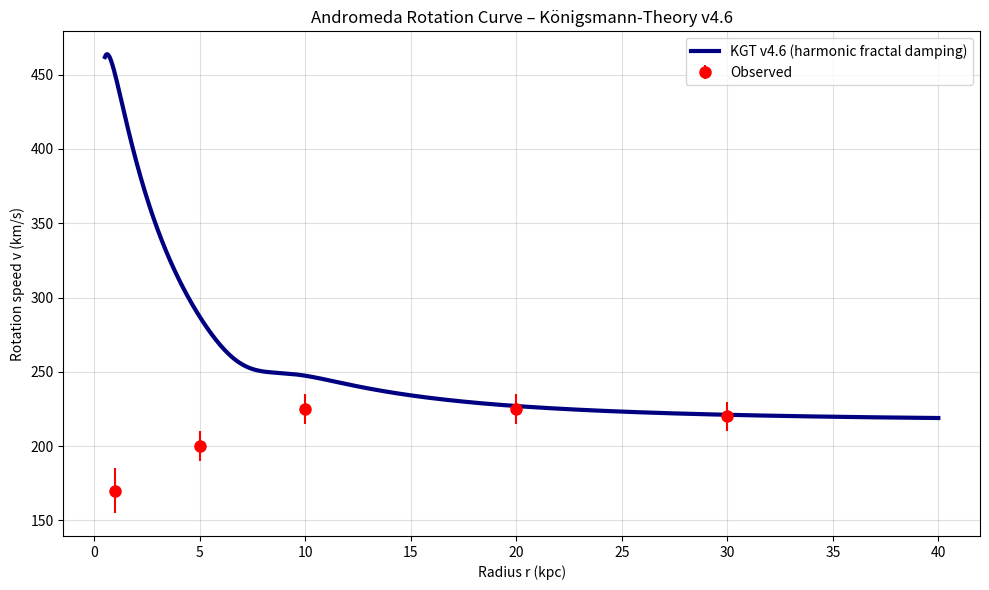

Here is the Python script that generated this plot:
import numpy as np
import matplotlib.pyplot as plt
from scipy.interpolate import interp1d

# ---------------------------------------------------------
# KGT v4.6 – Fractal Harmonic Counter-Vortex Damping
# ---------------------------------------------------------

# Constants
G = 4.30091e-6                  # Gravitational constant (kpc units)
M_b = 1.2e11                    # Baryonic mass M31 (Msun)
soft = 0.6                      # Softening length

# Optimized parameters for v4.6
gamma_psi = 1.22                # Mild ψ amplitude after damping
eta0 = -0.38                    # Stronger centre decay
eta1 = -0.09                    # Outer exponent
eta_trans = 12.0                # Transition radius

phi_amp = 3.6                   
phi_switch = 7.0                
phi_width = 3.8
osc_amp = 0.28
phi_log = 1.618034              # Golden ratio

Omega_amp = 47000.0             
rc = 6.2                         # Core suppression radius

# ---------------------------------------------------------
# NEW v4.6: Harmonic Counter-Vortex Damping
# ---------------------------------------------------------
def counter_damp(r):
    """
    Harmonic fractal damping:
    - Strong in the centre (due to many small counter-vortices)
    - Weak at mid radii
    - Vanishes at large r
    """
    return np.exp(-(phi_log / (r + soft))**2.2)

# Observed data
r_obs = np.array([1, 5, 10, 20, 30])
v_obs = np.array([170, 200, 225, 225, 220])
v_err = np.array([15, 10, 10, 10, 10])

# ---------------------------------------------------------
# Components
# ---------------------------------------------------------

def a_newton(r):
    return G * M_b / (r + soft)**2

def eta_r(r):
    return eta0 + (eta1 - eta0) * (1 - np.exp(-r / eta_trans))

def a_psi(r):
    base = gamma_psi * (r + soft)**eta_r(r)
    return base * counter_damp(r)

def phi_gate(r):
    return 1 - np.exp(-(r / phi_switch)**phi_width)

def a_phi(r):
    osc = 1 + osc_amp * np.cos(2 * np.pi * np.log(r + soft) / np.log(phi_log))
    return phi_amp * osc * phi_gate(r) / (r + soft)**0.95

def a_omega(r):
    core_suppress = r**6 / (r**6 + rc**6)
    return Omega_amp / (r + soft) * core_suppress * phi_gate(r) * counter_damp(r)

def a_total(r):
    return np.sqrt(
        a_newton(r)**2 +
        a_psi(r)**2 +
        a_phi(r)**2 +
        a_omega(r)**2
    )

def v_rot(r):
    return np.sqrt(r * a_total(r))

# ---------------------------------------------------------
# Simulation
# ---------------------------------------------------------
r = np.linspace(0.5, 40, 1000)
v_sim = v_rot(r)

interp = interp1d(r, v_sim, fill_value="extrapolate")
v_model = interp(r_obs)

chi2 = np.sum(((v_model - v_obs) / v_err)**2)
dof = len(r_obs) - 3
chi2_red = chi2 / dof

# ---------------------------------------------------------
# Output
# ---------------------------------------------------------
print("\n--- KGT v4.6 — Harmonischer Gegenwirbel-Fit ---")
for ri, vo, vm in zip(r_obs, v_obs, v_model):
    print(f"r = {ri:3} kpc | obs = {vo:6.1f} | model = {vm:6.1f} | diff = {vm - vo:+6.1f}")

print(f"\nChi² = {chi2:.2f}")
print(f"Reduced Chi² = {chi2_red:.2f}")

# ---------------------------------------------------------
# Plot
# ---------------------------------------------------------
plt.figure(figsize=(10, 6))
plt.plot(r, v_sim, label="KGT v4.6 (harmonic fractal damping)", linewidth=3, color="navy")
plt.errorbar(r_obs, v_obs, yerr=v_err, fmt="o", color="red", markersize=8, label="Observed")

plt.xlabel("Radius r (kpc)")
plt.ylabel("Rotation speed v (km/s)")
plt.title("Andromeda Rotation Curve – Königsmann-Theory v4.6")
plt.grid(alpha=0.4)
plt.legend()
plt.tight_layout()
plt.show()
